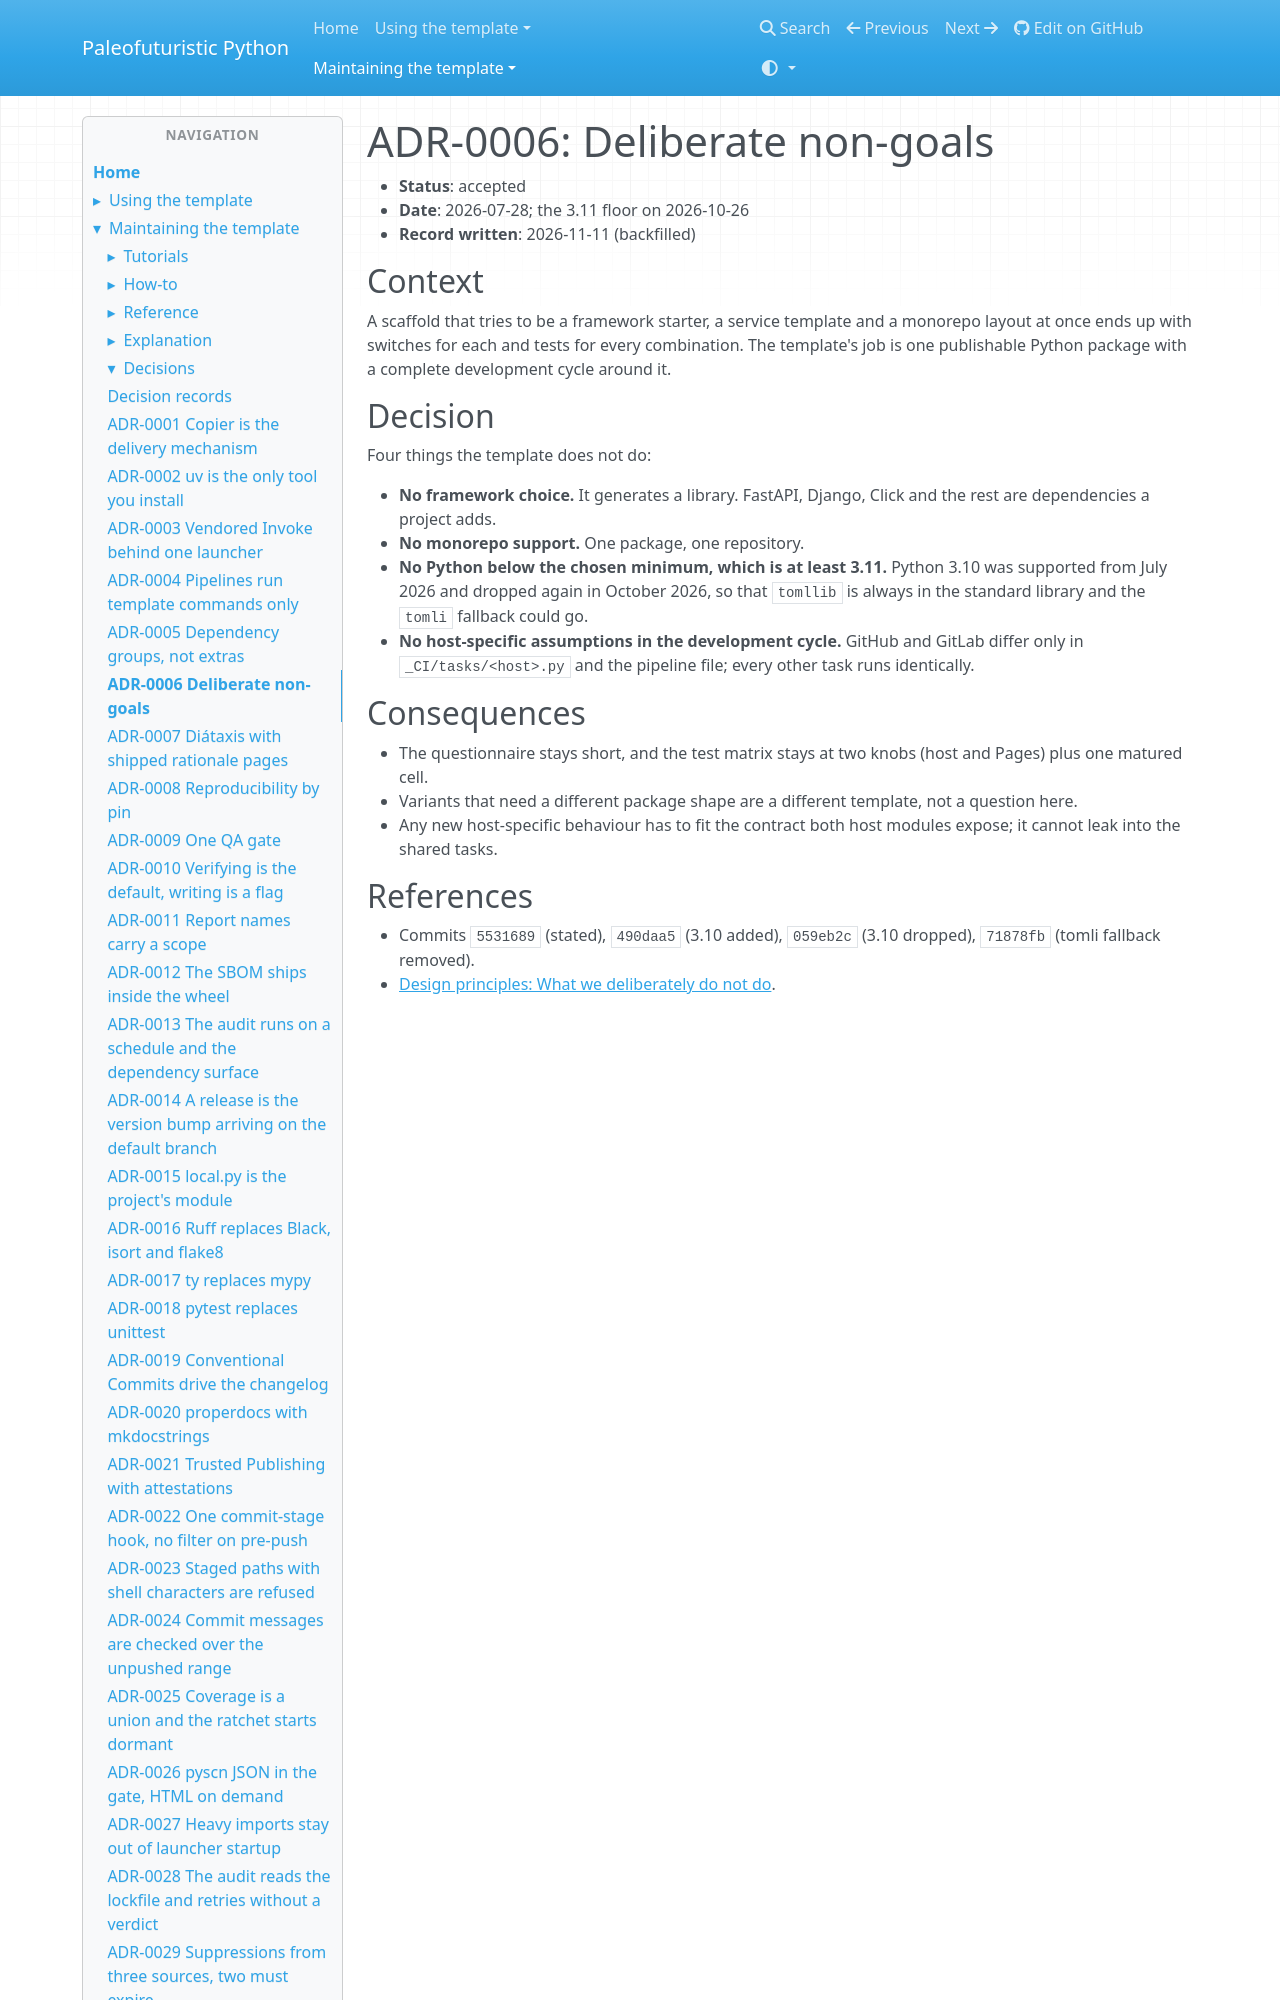

repository: costastf/paleofuturistic_python · page: maintaining/decisions/0006-deliberate-non-goals.html · generator: mkdocs

# ADR-0006: Deliberate non-goals

- **Status**: accepted
- **Date**: 2026-07-28; the 3.11 floor on 2026-10-26
- **Record written**: 2026-11-11 (backfilled)

## Context

A scaffold that tries to be a framework starter, a service template and a monorepo layout at
once ends up with switches for each and tests for every combination. The template's job is one
publishable Python package with a complete development cycle around it.
